The GitHub repository FerdyOktavian/klasifikasi_sawit_efficientNetV2 contains a labelled image folder "dataset_split" with 3 categories: belum masak, masak, terlalu masak. Examples follow, each with its label.

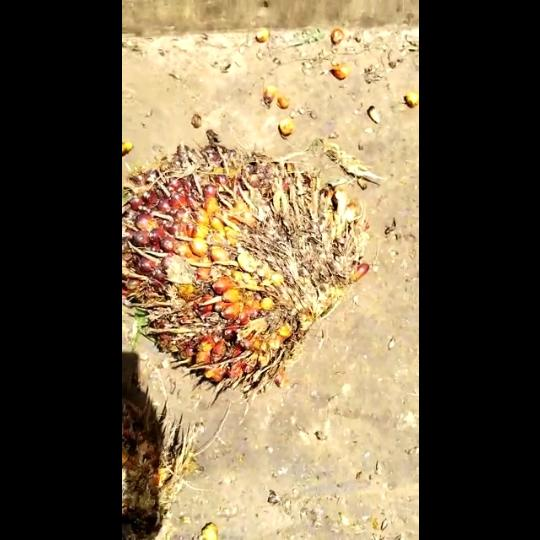
Label: masak

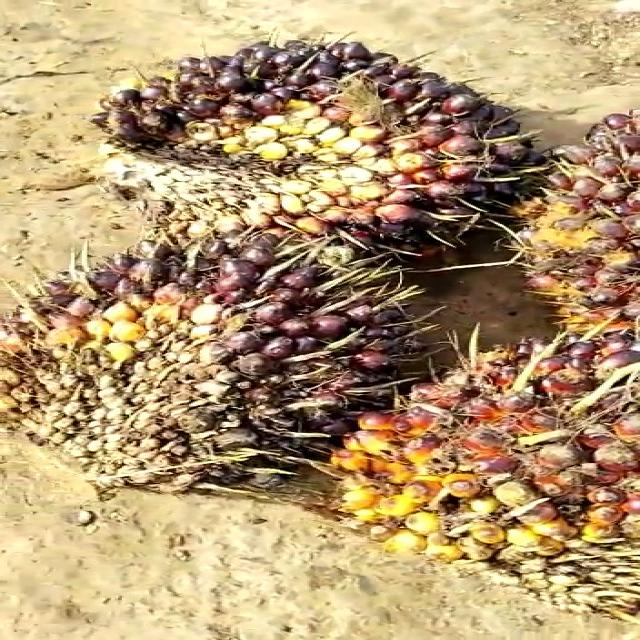
Label: belum masak

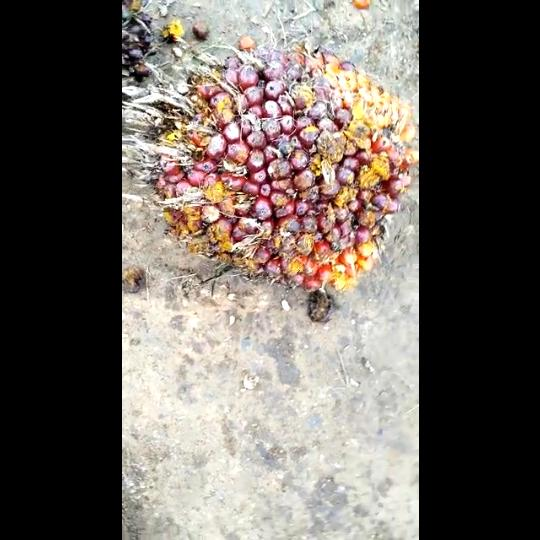
Label: masak

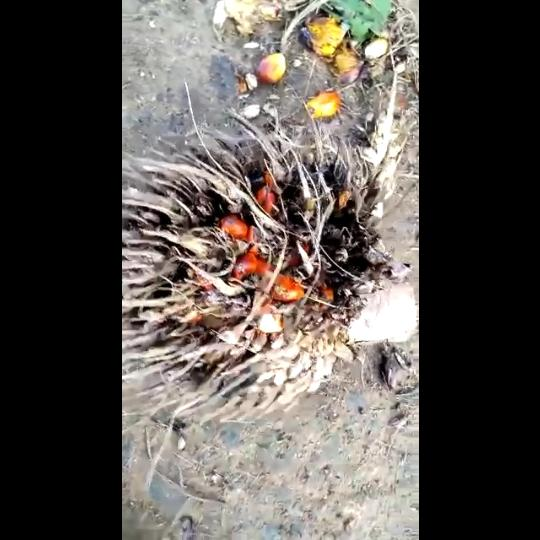
Label: terlalu masak

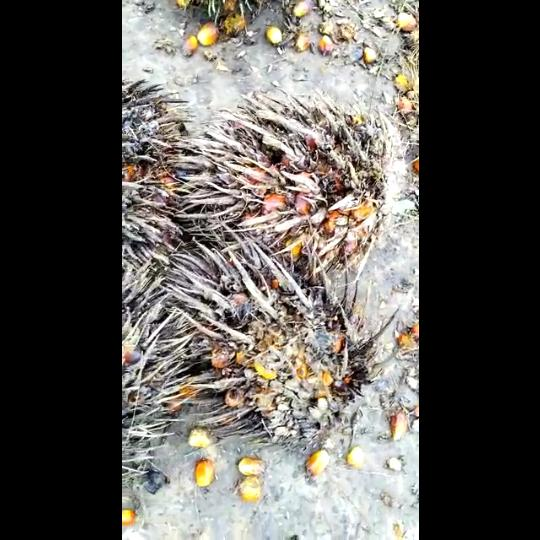
Label: terlalu masak

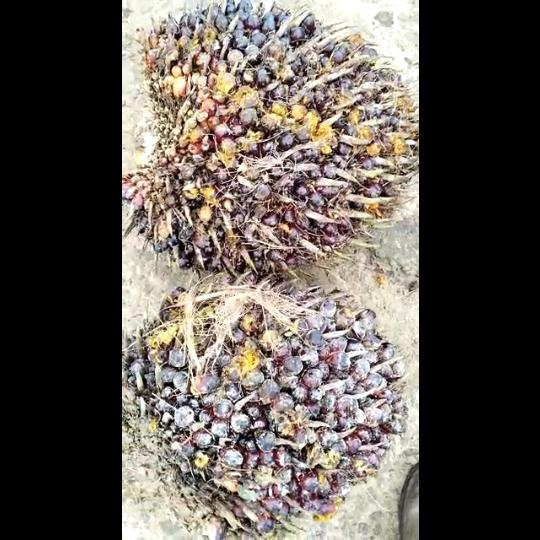
Label: belum masak
